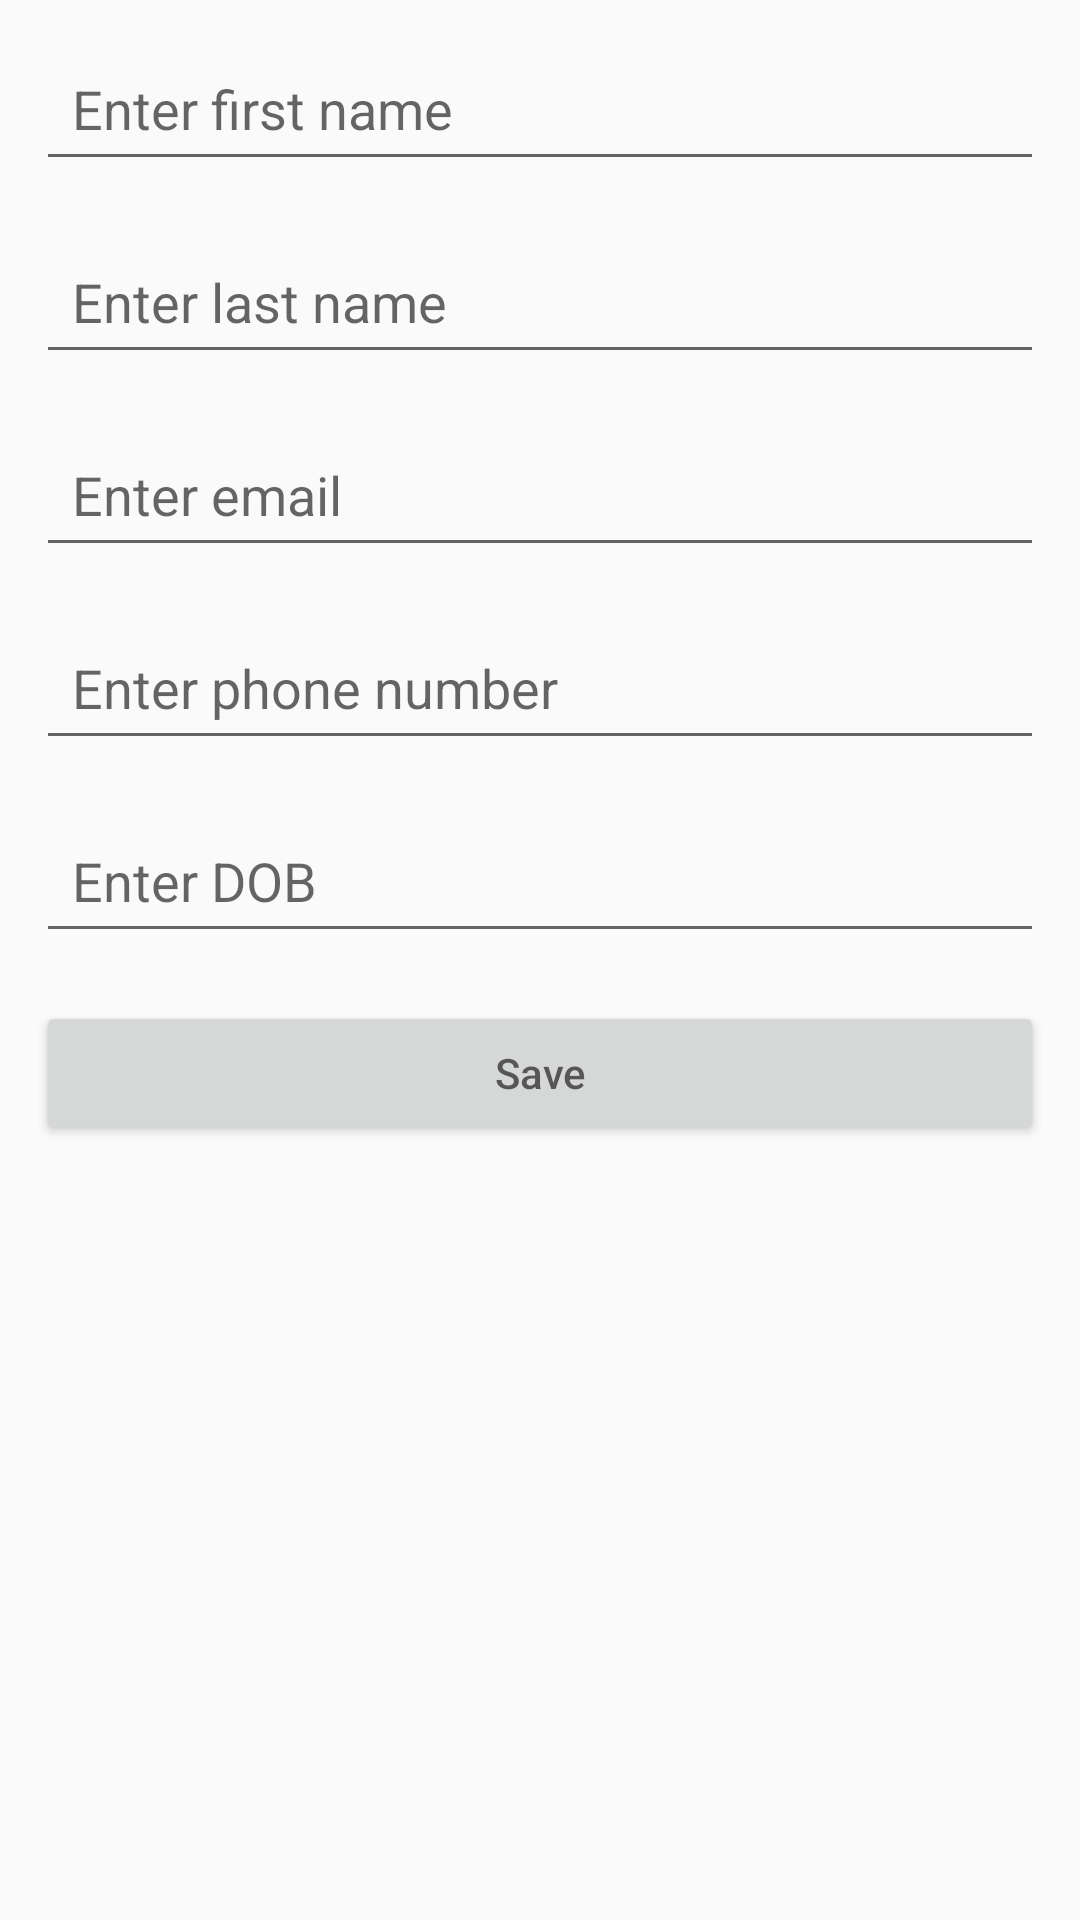

The Android layout XML behind this screen, and the referenced resources:
<!-- AndroidManifest.xml: activity theme AppTheme.NoActionBar -->
<!-- res/layout/fragment_add_edit_user.xml -->
<ScrollView
    xmlns:android="http://schemas.android.com/apk/res/android"
    xmlns:tools="http://schemas.android.com/tools"
    android:layout_width="match_parent"
    android:layout_height="match_parent">

    <LinearLayout xmlns:android="http://schemas.android.com/apk/res/android"
                  xmlns:tools="http://schemas.android.com/tools"
                  android:layout_width="match_parent"
                  android:layout_height="match_parent"
                  android:orientation="vertical"
                  android:padding="4dp"
                  tools:context="com.raj.task.adduser.AddEditUserFragment">

        <ImageView
            android:id="@+id/user_profile"
            android:layout_width="120dp"
            android:layout_height="120dp"
            android:layout_centerHorizontal="true"
            android:layout_gravity="center_horizontal"
            android:visibility="gone"
            android:src="@drawable/default_image_square"/>

        <EditText
            android:id="@+id/f_name"
            android:layout_width="match_parent"
            android:layout_height="wrap_content"
            android:layout_margin="8dp"
            android:hint="Enter first name"
            android:padding="12dp"
            />

        <EditText
            android:id="@+id/l_name"
            android:layout_width="match_parent"
            android:layout_height="wrap_content"
            android:layout_margin="8dp"
            android:hint="Enter last name"
            android:padding="12dp"
            />

        <EditText
            android:id="@+id/email"
            android:layout_width="match_parent"
            android:layout_height="wrap_content"
            android:layout_margin="8dp"
            android:hint="Enter email"
            android:padding="12dp"
            />

        <EditText
            android:id="@+id/phone_number"
            android:layout_width="match_parent"
            android:layout_height="wrap_content"
            android:layout_margin="8dp"
            android:hint="Enter phone number"
            android:padding="12dp"
            />

        <EditText
            android:id="@+id/dob"
            android:layout_width="match_parent"
            android:layout_height="wrap_content"
            android:layout_margin="8dp"
            android:hint="Enter DOB"
            android:padding="12dp"
            />

        <Button
            android:id="@+id/btn_save_update"
            android:layout_width="match_parent"
            android:layout_height="wrap_content"
            android:layout_margin="8dp"
            android:hint="Save"
            android:padding="12dp"
            />
    </LinearLayout>
</ScrollView>
<!-- resources referenced by this layout -->
<resources>
  <!-- drawable default_image_square: png bitmap (drawable, 1450 bytes) -->
  <style name="AppTheme.NoActionBar">
          <item name="windowActionBar">false</item>
          <item name="windowNoTitle">true</item>
      </style>
</resources>
